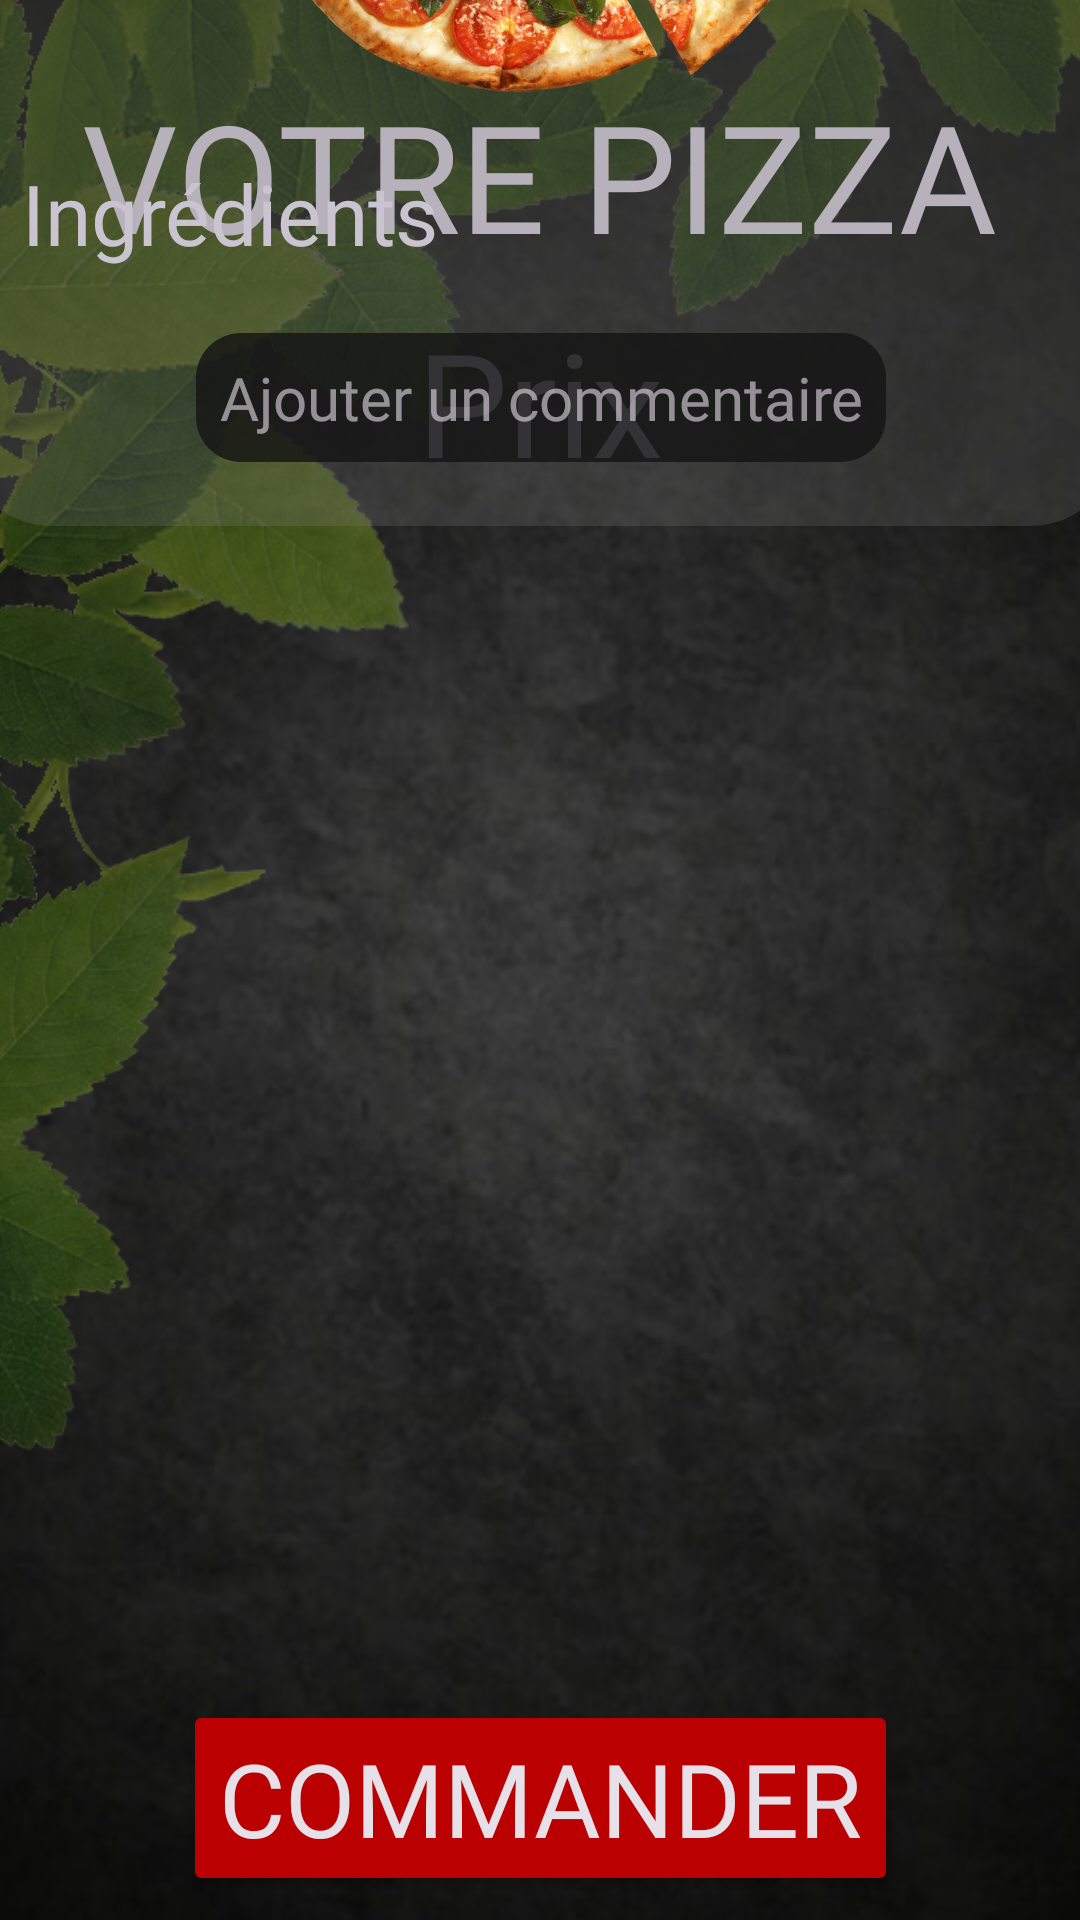

Here is an Android app screen rendered from its layout file. Give the layout XML and the strings, colors and styles it references.
<!-- AndroidManifest.xml: application theme Theme.PizzAPK -->
<!-- res/layout/fragment_plat_unique.xml -->
<?xml version="1.0" encoding="utf-8"?>
<androidx.constraintlayout.widget.ConstraintLayout xmlns:android="http://schemas.android.com/apk/res/android"
    xmlns:app="http://schemas.android.com/apk/res-auto"
    xmlns:tools="http://schemas.android.com/tools"
    android:id="@+id/frameLayout3"
    android:layout_width="match_parent"
    android:layout_height="wrap_content"
    tools:context=".PlatUniqueFragment">

    <ImageView
        android:id="@+id/background_slate9"
        android:layout_width="match_parent"
        android:layout_height="0dp"
        android:scaleType="centerCrop"
        app:layout_constraintBottom_toBottomOf="parent"
        app:layout_constraintEnd_toEndOf="parent"
        app:layout_constraintStart_toStartOf="parent"
        app:layout_constraintTop_toTopOf="parent"
        app:srcCompat="@drawable/background" />

    <ImageView
        android:id="@+id/bush_image9"
        android:layout_width="0dp"
        android:layout_height="wrap_content"
        android:alpha="0.3"
        android:scaleType="centerCrop"
        app:layout_constraintBottom_toBottomOf="parent"
        app:layout_constraintEnd_toEndOf="parent"
        app:layout_constraintStart_toStartOf="parent"
        app:layout_constraintTop_toTopOf="parent"
        app:srcCompat="@drawable/bush" />

    <TextView
        android:id="@+id/tv_plat_nom"
        android:layout_width="wrap_content"
        android:layout_height="wrap_content"
        android:layout_marginTop="25dp"
        android:fontFamily="@font/tw_cen_mt"
        android:text="VOTRE PIZZA"
        android:textSize="50sp"
        app:layout_constraintEnd_toEndOf="parent"
        app:layout_constraintStart_toStartOf="parent"
        app:layout_constraintTop_toTopOf="parent" />

    <TextView
        android:id="@+id/tv_plat_prix"
        android:layout_width="wrap_content"
        android:layout_height="wrap_content"
        android:layout_marginTop="10dp"
        android:fontFamily="@font/tw_cen_mt_bold"
        android:text="Prix"
        android:textSize="48sp"
        app:layout_constraintEnd_toEndOf="parent"
        app:layout_constraintStart_toStartOf="parent"
        app:layout_constraintTop_toBottomOf="@+id/tv_plat_nom" />

    <androidx.constraintlayout.widget.ConstraintLayout
        android:id="@+id/cstrlay_container_pizza"
        android:layout_width="386dp"
        android:layout_height="350dp"
        android:layout_gravity="center"
        android:layout_marginTop="50dp"
        android:background="@drawable/background_container_blur"
        app:layout_constraintBottom_toTopOf="@+id/constraintLayout2"
        app:layout_constraintEnd_toEndOf="parent"
        app:layout_constraintStart_toStartOf="parent"
        app:layout_constraintTop_toTopOf="@+id/background_slate9">

        <ImageView
            android:id="@+id/img_plat"
            android:layout_width="200dp"
            android:layout_height="200dp"
            android:maxWidth="250dp"
            android:maxHeight="250dp"
            app:layout_constraintBottom_toTopOf="@+id/tv_plat_ingredients"
            app:layout_constraintEnd_toEndOf="parent"
            app:layout_constraintStart_toStartOf="parent"
            app:layout_constraintTop_toTopOf="parent"
            app:srcCompat="@drawable/pizza" />

        <TextView
            android:id="@+id/tv_plat_ingredients"
            android:layout_width="match_parent"
            android:layout_height="wrap_content"
            android:fontFamily="@font/tw_cen_mt_bold"
            android:paddingLeft="10dp"
            android:text="Ingrédients"
            android:textSize="28sp"
            app:layout_constraintBottom_toTopOf="@+id/editTextTextPersonName"
            app:layout_constraintEnd_toEndOf="parent"
            app:layout_constraintStart_toStartOf="parent"
            app:layout_constraintTop_toBottomOf="@+id/img_plat" />

        <EditText
            android:id="@+id/editTextTextPersonName"
            android:layout_width="230dp"
            android:layout_height="wrap_content"
            android:layout_marginTop="8dp"
            android:layout_marginBottom="8dp"
            android:background="@drawable/custom_input"
            android:ems="10"
            android:fontFamily="@font/tw_cen_mt"
            android:hint="Ajouter un commentaire..."
            android:inputType="textPersonName"
            android:padding="8dp"
            android:textSize="20sp"
            app:layout_constraintBottom_toBottomOf="parent"
            app:layout_constraintEnd_toEndOf="parent"
            app:layout_constraintStart_toStartOf="parent"
            app:layout_constraintTop_toBottomOf="@+id/tv_plat_ingredients"
            tools:ignore="TouchTargetSizeCheck" />

    </androidx.constraintlayout.widget.ConstraintLayout>

    <androidx.constraintlayout.widget.ConstraintLayout
        android:id="@+id/constraintLayout2"
        android:layout_width="match_parent"
        android:layout_height="match_parent"
        app:layout_constraintBottom_toBottomOf="@+id/bush_image9"
        app:layout_constraintEnd_toEndOf="parent"
        app:layout_constraintStart_toStartOf="parent">

        <Button
            android:id="@+id/btn_plat_commander"
            android:layout_width="wrap_content"
            android:layout_height="wrap_content"
            android:layout_marginBottom="8dp"
            android:backgroundTint="#BA0000"
            android:fontFamily="@font/tw_cen_mt_bold"
            android:text="COMMANDER"
            android:textSize="34sp"
            app:layout_constraintBottom_toBottomOf="parent"
            app:layout_constraintEnd_toEndOf="parent"
            app:layout_constraintStart_toStartOf="parent" />

    </androidx.constraintlayout.widget.ConstraintLayout>

</androidx.constraintlayout.widget.ConstraintLayout>
<!-- resources referenced by this layout -->
<resources>
  <!-- drawable background: png bitmap (drawable-v24, 123382 bytes) -->
  <!-- drawable background_container_blur (drawable) -->
  <?xml version="1.0" encoding="utf-8"?>
  <selector xmlns:tools="http://schemas.android.com/tools" xmlns:android="http://schemas.android.com/apk/res/android">
  
      <item android:state_enabled="false" android:state_focused="false" tools:ignore="StateListReachable">
          <shape android:shape="rectangle">
              <solid android:color="#40797979" />
              <corners android:radius="30dp" />
              <padding android:left="10dp" android:right="10dp"/>
          </shape>
      </item>
  
      <item android:state_enabled="false" android:state_focused="false">
          <shape android:shape="rectangle">
              <solid android:color="@android:color/white" />
              <corners android:radius="15dp" />
              <stroke android:color="@color/black" android:width="1dp"/>
          </shape>
      </item>
  </selector>
  <!-- drawable bush: png bitmap (drawable-v24, 548257 bytes) -->
  <!-- drawable custom_input (drawable) -->
  <?xml version="1.0" encoding="utf-8"?>
  <selector xmlns:android="http://schemas.android.com/apk/res/android">
  
      <item android:state_enabled="false" android:state_focused="false">
          <shape android:shape="rectangle">
              <solid android:color="#CE141414" />
              <corners android:radius="15dp" />
              <padding android:left="10dp" android:right="10dp"/>
          </shape>
      </item>
  
      <item android:state_enabled="false" android:state_focused="false">
          <shape android:shape="rectangle">
              <solid android:color="@android:color/white" />
              <corners android:radius="15dp" />
              <stroke android:color="@color/black" android:width="1dp"/>
          </shape>
      </item>
  </selector>
  <!-- drawable pizza: png bitmap (drawable, 389826 bytes) -->
  <style name="Theme.PizzAPK" parent="Theme.Material3.Dark.NoActionBar">
          
          <item name="colorPrimary">@color/white</item>
          <item name="colorPrimaryVariant">@color/black</item>
          <item name="colorOnPrimary">@color/white</item>
          
          <item name="colorSecondary">@color/teal_200</item>
          <item name="colorSecondaryVariant">@color/teal_700</item>
          <item name="colorOnSecondary">@color/black</item>
          
          <item name="android:statusBarColor">?attr/colorPrimaryVariant</item>
          
  
      </style>
  <color name="black">#FF000000</color>
  <color name="white">#FFFFFFFF</color>
  <color name="teal_200">#FF03DAC5</color>
  <color name="teal_700">#FF018786</color>
</resources>
